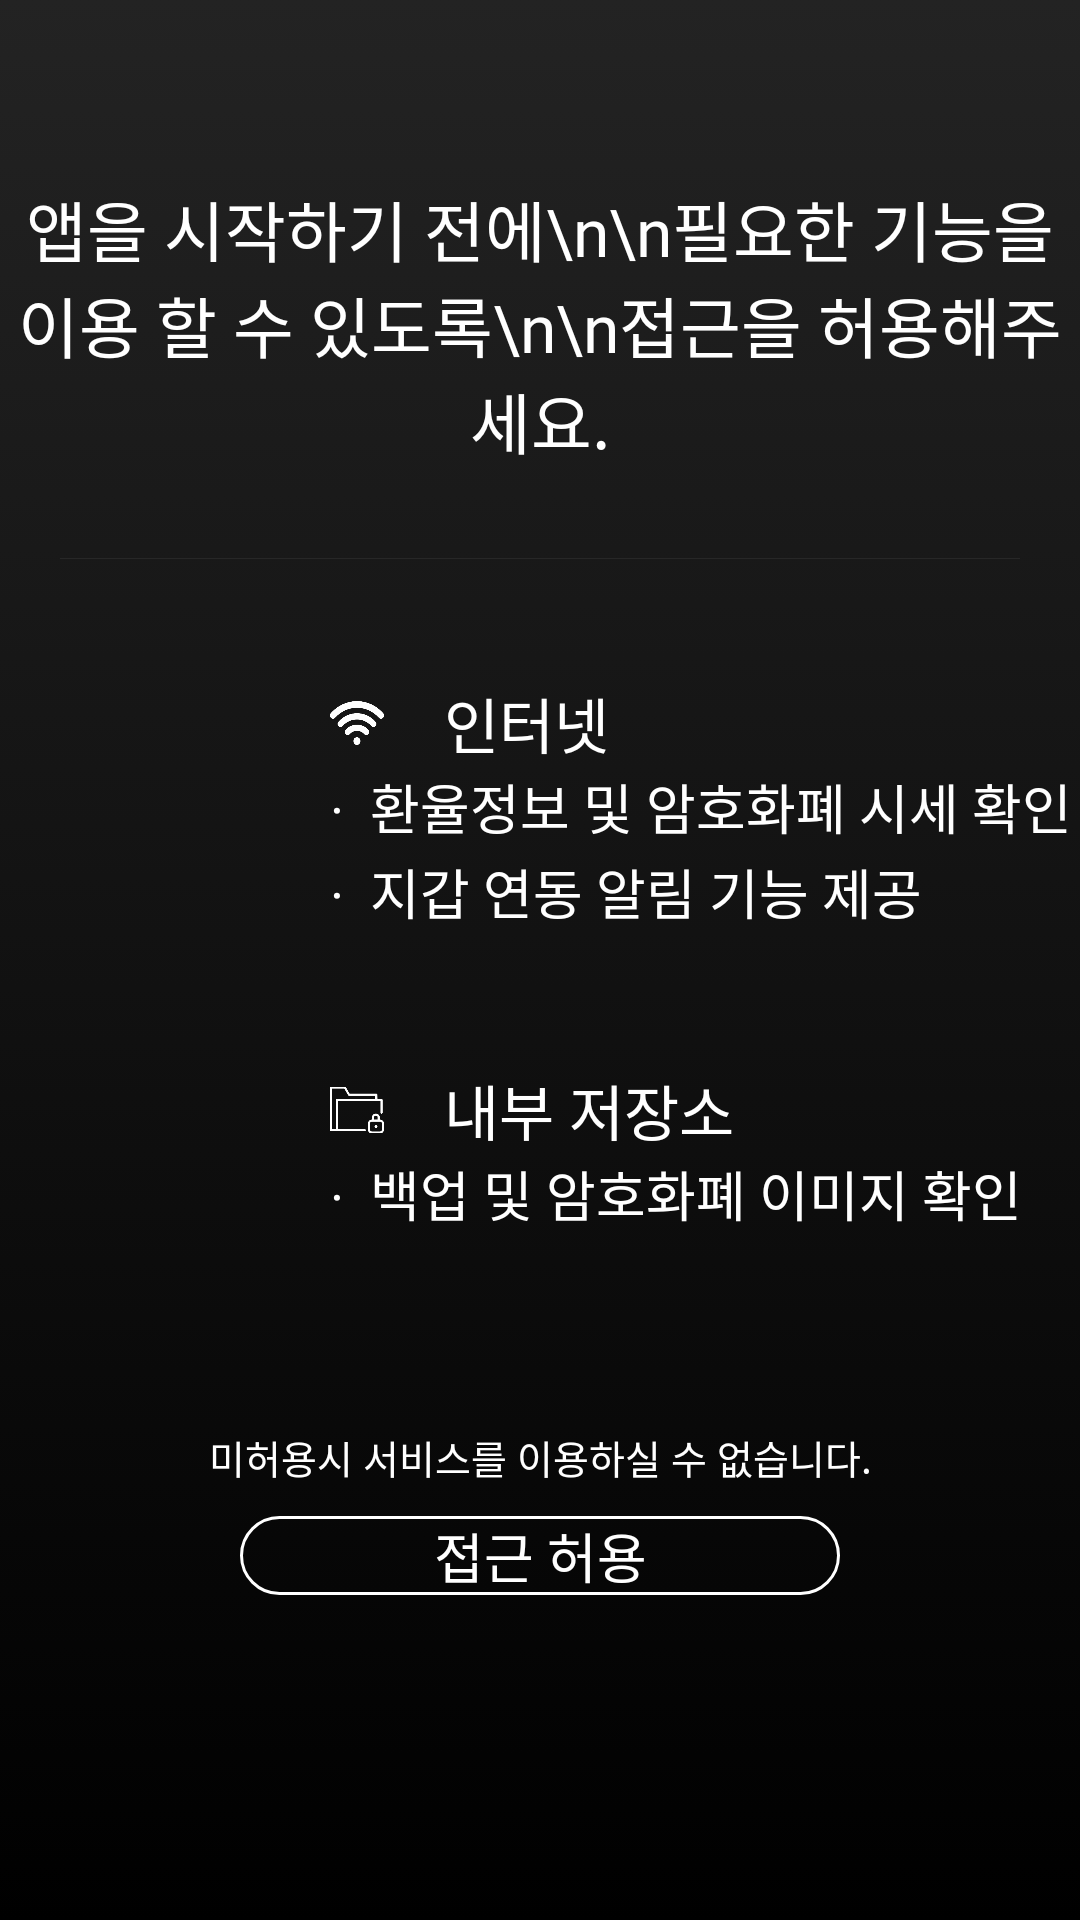

Android layout source for this screen:
<!-- AndroidManifest.xml: application theme AppTheme -->
<!-- res/layout/first_use_intro.xml -->
<?xml version="1.0" encoding="utf-8"?>
<LinearLayout
    xmlns:android="http://schemas.android.com/apk/res/android"
    android:layout_width="match_parent"
    android:layout_height="match_parent"
    android:orientation="vertical"
    android:background="@drawable/black_gradient">

    <TextView
        android:layout_width="match_parent"
        android:layout_height="wrap_content"
        android:layout_marginTop="60dp"
        android:gravity="center"
        android:text="앱을 시작하기 전에\n\n필요한 기능을 이용 할 수 있도록\n\n접근을 허용해주세요."
        android:textSize="22sp"
        android:textColor="@android:color/white"
        android:fontFamily="@font/font_medium"/>

    <View
        android:layout_width="match_parent"
        android:layout_height="1px"
        android:layout_marginTop="30dp"
        android:layout_marginLeft="20dp"
        android:layout_marginRight="20dp"
        android:background="#10FFFFFF"/>

    <LinearLayout
        android:layout_width="match_parent"
        android:layout_height="wrap_content"
        android:layout_marginTop="40dp"
        android:layout_marginLeft="110dp"
        android:orientation="horizontal">

        <ImageView
            android:layout_width="18dp"
            android:layout_height="18dp"
            android:layout_gravity="center_vertical"
            android:src="@drawable/wifi_icon"/>

        <TextView
            android:layout_width="match_parent"
            android:layout_height="wrap_content"
            android:layout_marginLeft="20dp"
            android:gravity="center_vertical"
            android:text="인터넷"
            android:textSize="20sp"
            android:textColor="@android:color/white"
            android:fontFamily="@font/font_medium"/>
    </LinearLayout>

    <TextView
        android:layout_width="match_parent"
        android:layout_height="wrap_content"
        android:layout_marginLeft="110dp"
        android:text="·  환율정보 및 암호화폐 시세 확인"
        android:textSize="18sp"
        android:textColor="@android:color/white"
        android:fontFamily="@font/font_light"/>

    <TextView
        android:layout_width="match_parent"
        android:layout_height="wrap_content"
        android:layout_marginTop="2dp"
        android:layout_marginLeft="110dp"
        android:text="·  지갑 연동 알림 기능 제공"
        android:textSize="18sp"
        android:textColor="@android:color/white"
        android:fontFamily="@font/font_light"/>

    <LinearLayout
        android:layout_width="match_parent"
        android:layout_height="wrap_content"
        android:layout_marginTop="45dp"
        android:layout_marginLeft="110dp"
        android:orientation="horizontal">

        <ImageView
            android:layout_width="18dp"
            android:layout_height="18dp"
            android:layout_gravity="center_vertical"
            android:src="@drawable/folder_icon"/>

        <TextView
            android:layout_width="match_parent"
            android:layout_height="wrap_content"
            android:layout_marginLeft="20dp"
            android:gravity="center_vertical"
            android:text="내부 저장소"
            android:textSize="20sp"
            android:textColor="@android:color/white"
            android:fontFamily="@font/font_medium"/>
    </LinearLayout>

    <TextView
        android:layout_width="match_parent"
        android:layout_height="wrap_content"
        android:layout_marginLeft="110dp"
        android:text="·  백업 및 암호화폐 이미지 확인"
        android:textSize="18sp"
        android:textColor="@android:color/white"
        android:fontFamily="@font/font_light"/>

    <TextView
        android:layout_width="match_parent"
        android:layout_height="wrap_content"
        android:layout_marginTop="65dp"
        android:gravity="center"
        android:text="미허용시 서비스를 이용하실 수 없습니다."
        android:textSize="13sp"
        android:textColor="@android:color/white"
        android:fontFamily="@font/font_light"/>

    <LinearLayout
        android:id="@+id/b_access"
        android:layout_width="match_parent"
        android:layout_height="wrap_content"
        android:layout_marginTop="10dp"
        android:layout_marginLeft="80dp"
        android:layout_marginRight="80dp"
        android:background="@drawable/round_shape_white">

        <TextView
            android:layout_width="match_parent"
            android:layout_height="match_parent"
            android:gravity="center"
            android:text="접근 허용"
            android:textSize="18sp"
            android:textColor="@android:color/white"
            android:fontFamily="@font/font_medium"/>
    </LinearLayout>
</LinearLayout>
<!-- resources referenced by this layout -->
<resources>
  <!-- drawable black_gradient (drawable) -->
  <?xml version="1.0" encoding="utf-8"?>
  <selector
      xmlns:android="http://schemas.android.com/apk/res/android">
  
      <item>
          <shape>
              <gradient
                  android:startColor="#232323"
                  android:endColor="@android:color/black"
                  android:angle="-45"/>
          </shape>
      </item>
  
  </selector>
  <!-- drawable folder_icon: png bitmap (drawable, 2412 bytes) -->
  <!-- drawable round_shape_white (drawable) -->
  <?xml version="1.0" encoding="utf-8"?>
  <selector
      xmlns:android="http://schemas.android.com/apk/res/android">
  
      <item
          android:state_focused="false"
          android:state_pressed="false">
  
          <shape>
              <solid
                  android:color="@android:color/transparent"/>
              <corners
                  android:radius="1000dp"/>
              <stroke
                  android:color="@android:color/white"
                  android:width="1dp"/>
          </shape>
      </item>
  </selector>
  <!-- drawable wifi_icon: png bitmap (drawable, 4380 bytes) -->
  <style name="AppTheme" parent="Theme.AppCompat.Light.NoActionBar">
          <item name="colorPrimary">@color/colorPrimary</item>
          <item name="colorPrimaryDark">@color/colorPrimaryDark</item>
          <item name="colorAccent">@color/colorAccent</item>
      </style>
  <color name="colorPrimary">#FFFFFF</color>
  <color name="colorPrimaryDark">#000000</color>
  <color name="colorAccent">#FFFFFF</color>
</resources>
